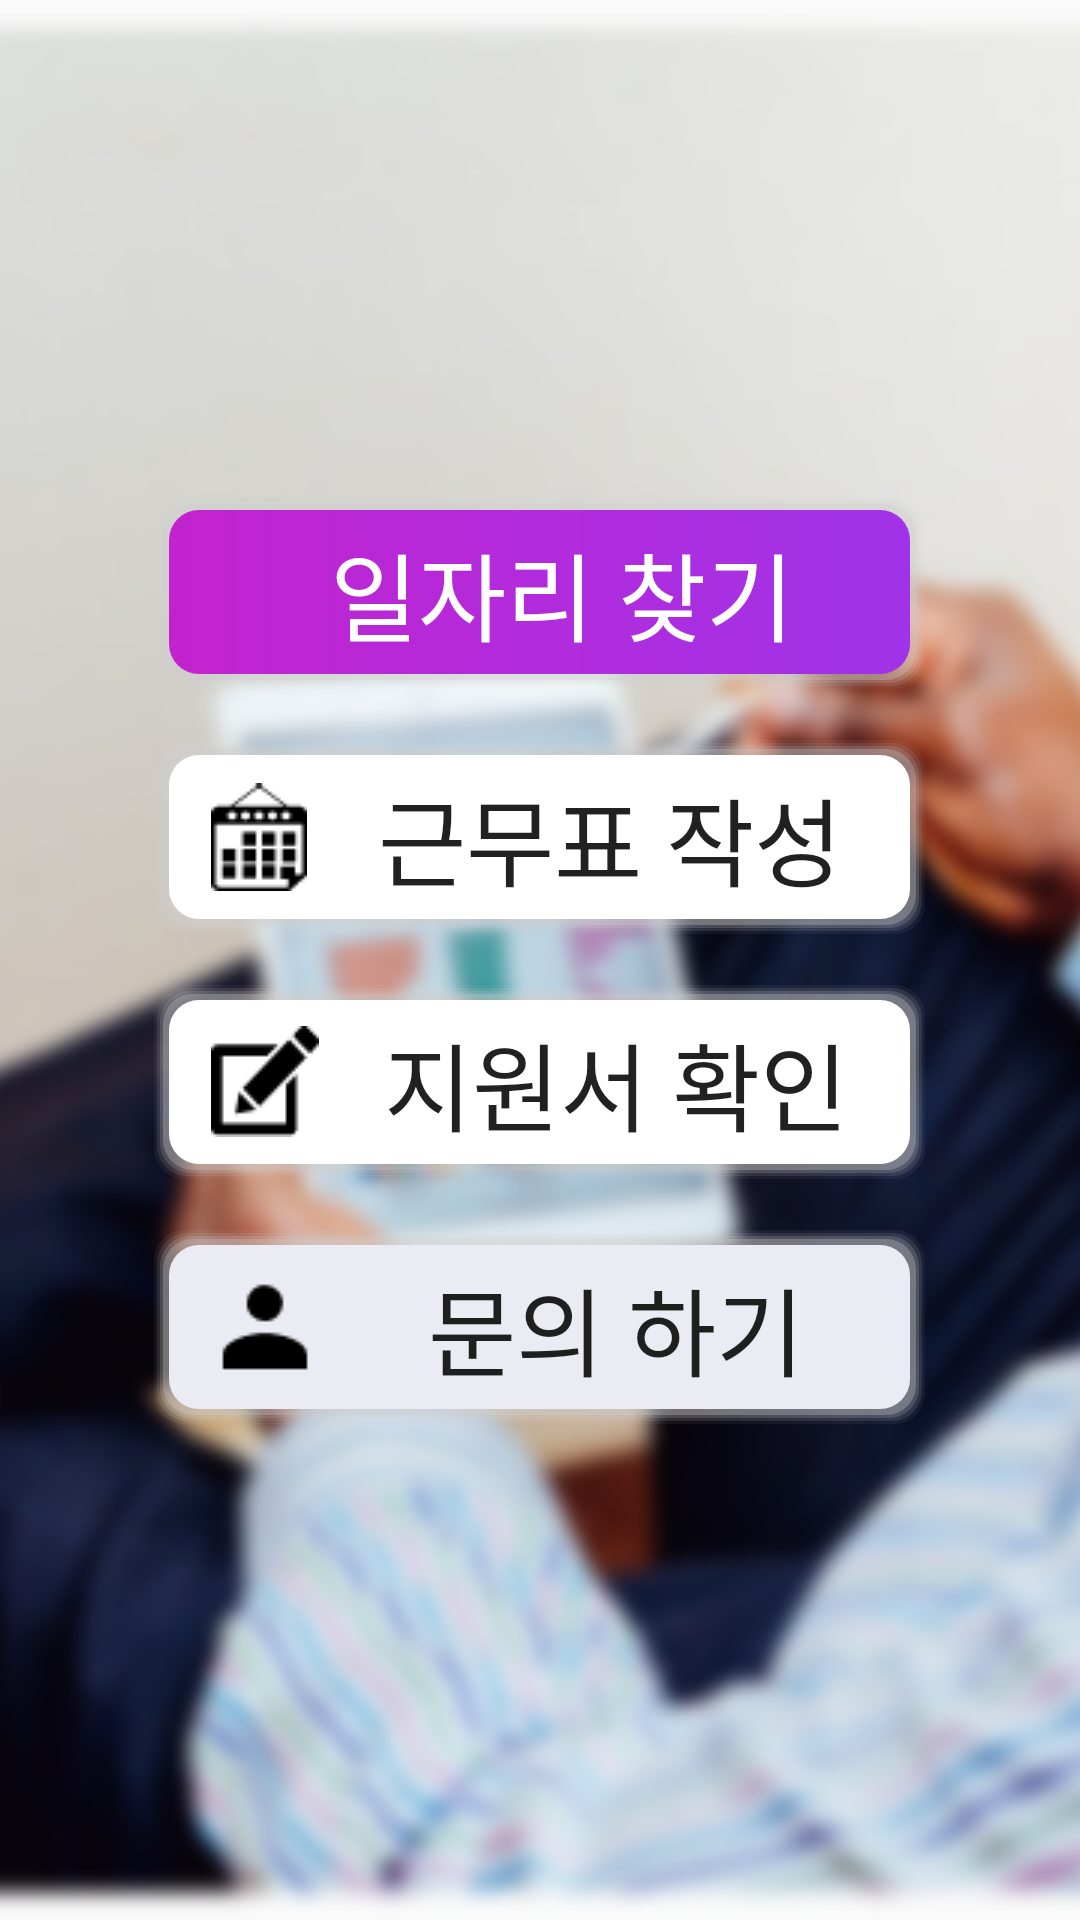

Reconstruct the res/layout file that produces this screen, plus the resources it refers to.
<!-- AndroidManifest.xml: application theme Theme.AppCompat.Light.NoActionBar -->
<!-- res/layout/activity_selector.xml -->
<?xml version="1.0" encoding="utf-8"?>
<androidx.constraintlayout.widget.ConstraintLayout xmlns:android="http://schemas.android.com/apk/res/android"
    xmlns:app="http://schemas.android.com/apk/res-auto"
    xmlns:tools="http://schemas.android.com/tools"
    android:layout_width="match_parent"
    android:layout_height="match_parent"
    tools:context=".SelectorActivity">
    <ImageView
        android:layout_width="match_parent"
        android:layout_height="match_parent"
        android:src="@drawable/background"
        android:scaleType="centerCrop"/>

    <LinearLayout
        android:layout_width="match_parent"
        android:layout_height="match_parent"
        android:gravity="center"
        android:orientation="horizontal">

        <LinearLayout
            android:layout_width="wrap_content"
            android:layout_height="wrap_content"
            android:layout_weight="0.35" />

        <LinearLayout
            android:layout_width="wrap_content"
            android:layout_height="wrap_content"
            android:layout_weight="0.3"
            android:gravity="center"
            android:orientation="vertical">

            <Button
                android:id="@+id/button"
                android:layout_width="match_parent"
                android:layout_height="wrap_content"
                android:layout_marginBottom="15dp"
                android:background="@drawable/box_type1"
                android:fontFamily="@font/notosans"
                android:onClick="findJob"
                android:paddingLeft="20dp"
                android:paddingVertical="10dp"
                android:text="일자리 찾기"
                android:textColor="#ffffff"
                android:textSize="32sp"
                android:drawableLeft="@drawable/glass"/>

            <Button
                android:id="@+id/button2"
                android:layout_width="match_parent"
                android:layout_height="wrap_content"
                android:background="@drawable/box_type2"
                android:fontFamily="@font/notosans"
                android:onClick="writeWorkSchedule"
                android:paddingLeft="20dp"
                android:paddingVertical="10dp"
                android:text="근무표 작성"
                android:textSize="32sp"
                android:drawableLeft="@drawable/calander"/>

            <Button
                android:id="@+id/button3"
                android:layout_width="match_parent"
                android:layout_height="wrap_content"
                android:layout_marginTop="15dp"
                android:background="@drawable/box_type2"
                android:fontFamily="@font/notosans"
                android:onClick="checkTry"
                android:paddingLeft="20dp"
                android:paddingVertical="10dp"
                android:text="지원서 확인"
                android:textSize="32sp"
                android:drawableLeft="@drawable/pencil"/>

            <Button
                android:id="@+id/button4"
                android:layout_width="match_parent"
                android:layout_height="wrap_content"
                android:layout_marginTop="15dp"
                android:background="@drawable/box_type3"
                android:fontFamily="@font/notosans"
                android:onClick="inquire"
                android:paddingLeft="20dp"
                android:paddingVertical="10dp"
                android:text=" 문의 하기 "
                android:textSize="32sp"
                android:drawableLeft="@drawable/man"/>

        </LinearLayout>

        <LinearLayout
            android:layout_width="wrap_content"
            android:layout_height="wrap_content"
            android:layout_weight="0.35" />

    </LinearLayout>

</androidx.constraintlayout.widget.ConstraintLayout>
<!-- resources referenced by this layout -->
<resources>
  <!-- drawable background: png bitmap (drawable, 806090 bytes) -->
  <!-- drawable box_type1: vector/xml drawable (drawable, 2199 chars, omitted) -->
  <!-- drawable box_type2: vector/xml drawable (drawable, 2060 chars, omitted) -->
  <!-- drawable box_type3 (drawable) -->
  <?xml version="1.0" encoding="utf-8"?>
  <layer-list xmlns:android="http://schemas.android.com/apk/res/android" >
  
  
  
  <item>
  
      <shape>
          <padding
              android:bottom="1dp"
              android:left="1dp"
              android:right="1dp"
              android:top="1dp" />
  
          <solid android:color="#00CCCCCC" />
  
          <corners android:radius="10dp" />
      </shape>
  </item>
  <item>
      <shape>
          <padding
              android:bottom="1dp"
              android:left="1dp"
              android:right="1dp"
              android:top="1dp" />
          <solid android:color="#10CCCCCC" />
          <corners android:radius="10dp" />
      </shape>
  </item>
  <item>
  
      <shape>
          <padding
              android:bottom="1dp"
              android:left="1dp"
              android:right="1dp"
              android:top="1dp" />
          <solid android:color="#20CCCCCC" />
          <corners android:radius="10dp" />
      </shape>
  </item>
  <item>
      <shape>
          <padding
              android:bottom="1dp"
              android:left="1dp"
              android:right="1dp"
              android:top="1dp" />
          <solid android:color="#30CCCCCC" />
          <corners android:radius="10dp" />
      </shape>
  </item>
  <item>
      <shape>
          <padding
              android:bottom="1dp"
              android:left="1dp"
              android:right="1dp"
              android:top="1dp" />
          <solid android:color="#50CCCCCC" />
          <corners android:radius="10dp" />
      </shape>
  </item>
  
  
  <item
      android:bottom="1dp"
      android:left="1dp"
      android:right="1dp"
      android:top="1dp">
      <shape
          android:shape="rectangle">
          <stroke android:color="#555"/>
          <solid android:color="#EAEBF3"/>
          <corners android:radius="10dp"/>
      </shape>
  </item>
  
  </layer-list>
  <!-- drawable calander: png bitmap (drawable, 720 bytes) -->
  <!-- drawable man: png bitmap (drawable, 507 bytes) -->
  <!-- drawable pencil: png bitmap (drawable, 744 bytes) -->
</resources>
